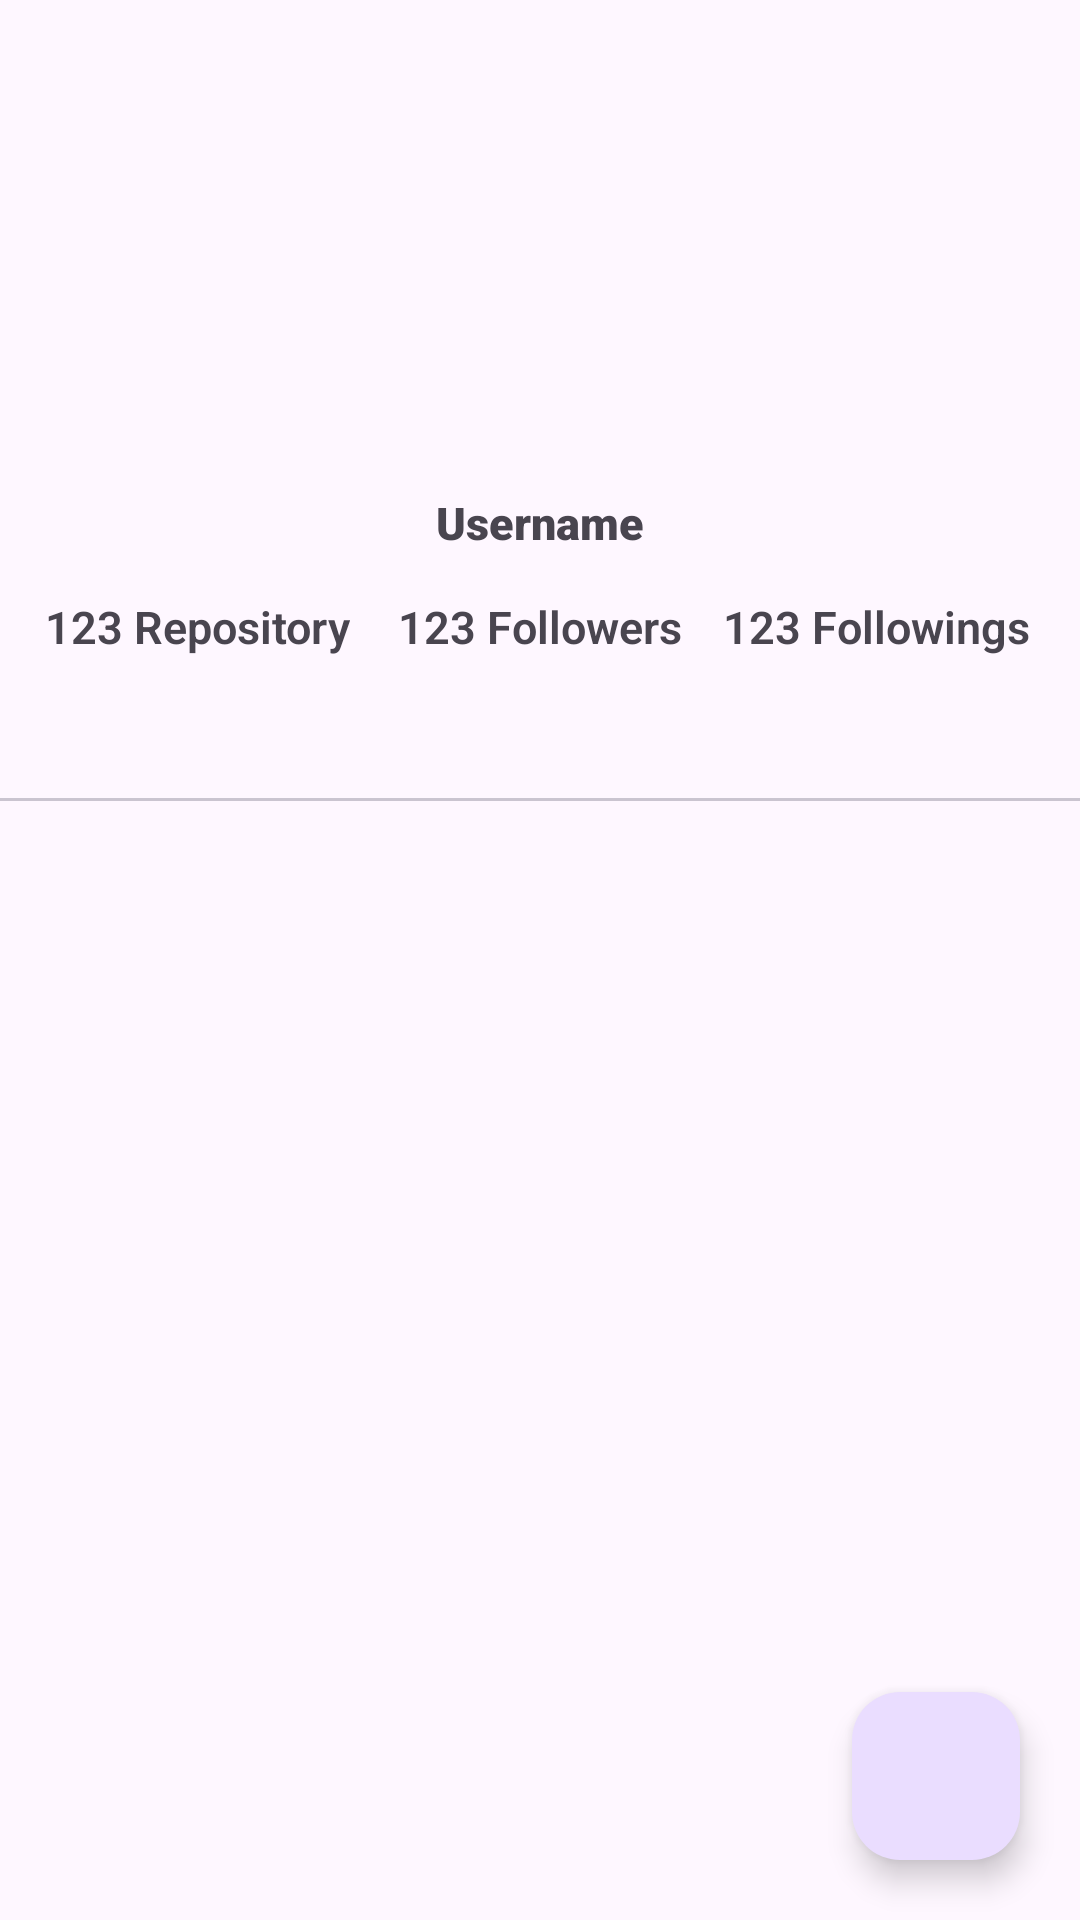

Here is an Android app screen rendered from its layout file. Give the layout XML and the strings, colors and styles it references.
<!-- AndroidManifest.xml: application theme Theme.GithubUser -->
<!-- res/layout/activity_detail.xml -->
<?xml version="1.0" encoding="utf-8"?>
<androidx.constraintlayout.widget.ConstraintLayout xmlns:android="http://schemas.android.com/apk/res/android"
    xmlns:app="http://schemas.android.com/apk/res-auto"
    xmlns:tools="http://schemas.android.com/tools"
    android:layout_width="match_parent"
    android:layout_height="match_parent"
    tools:context=".ui.DetailActivity">

    <ImageView
        android:id="@+id/image"
        android:layout_width="100dp"
        android:layout_height="100dp"
        android:layout_marginTop="28dp"
        app:layout_constraintEnd_toEndOf="parent"
        app:layout_constraintHorizontal_bias="0.501"
        app:layout_constraintStart_toStartOf="parent"
        app:layout_constraintTop_toTopOf="parent"
        tools:src="@drawable/profile" />

    <TextView
        android:id="@+id/nama"
        android:layout_width="wrap_content"
        android:layout_height="wrap_content"
        android:layout_marginTop="8dp"
        android:textSize="20sp"
        app:layout_constraintEnd_toEndOf="parent"
        app:layout_constraintHorizontal_bias="0.516"
        app:layout_constraintStart_toStartOf="parent"
        app:layout_constraintTop_toBottomOf="@+id/image"
        tools:text="@tools:sample/full_names" />

    <TextView
        android:id="@+id/tv_username"
        android:layout_width="wrap_content"
        android:layout_height="wrap_content"
        android:layout_marginTop="164dp"
        android:fontFamily="sans-serif-black"
        android:text="@string/username"
        android:textSize="15sp"
        app:layout_constraintEnd_toEndOf="parent"
        app:layout_constraintStart_toStartOf="parent"
        app:layout_constraintTop_toTopOf="parent" />

    <TextView
        android:id="@+id/repoView"
        android:layout_width="wrap_content"
        android:layout_height="wrap_content"
        android:layout_marginTop="40dp"
        android:fontFamily="sans-serif-light"
        android:textStyle="bold"
        android:textSize="15sp"
        android:text="123 Repository"
        app:layout_constraintBottom_toTopOf="@+id/tab"
        app:layout_constraintEnd_toStartOf="@id/follower"
        app:layout_constraintHorizontal_bias="0.485"
        app:layout_constraintStart_toStartOf="parent" />

    <TextView
        android:id="@+id/follower"
        android:layout_width="wrap_content"
        android:layout_height="wrap_content"
        android:layout_marginTop="40dp"
        android:fontFamily="sans-serif-light"
        android:textStyle="bold"
        android:textSize="15sp"
        android:drawableTint="?attr/colorControlNormal"
        android:text="123 Followers"
        app:layout_constraintBottom_toTopOf="@+id/tab"
        app:layout_constraintEnd_toEndOf="parent"
        app:layout_constraintStart_toStartOf="parent" />

    <TextView
        android:id="@+id/following"
        android:layout_width="wrap_content"
        android:layout_height="wrap_content"
        android:layout_marginTop="40dp"
        android:fontFamily="sans-serif-light"
        android:textSize="15sp"
        android:textStyle="bold"
        android:drawableTint="?attr/colorControlNormal"
        android:text="123 Followings"
        app:layout_constraintBottom_toBottomOf="@+id/follower"
        app:layout_constraintEnd_toEndOf="parent"
        app:layout_constraintHorizontal_bias="0.455"
        app:layout_constraintStart_toEndOf="@id/follower"/>

    <com.google.android.material.tabs.TabLayout
        android:id="@+id/tab"
        android:layout_width="match_parent"
        android:layout_height="wrap_content"
        android:layout_marginTop="56dp"
        app:layout_constraintTop_toBottomOf="@id/nama"
        tools:layout_editor_absoluteX="0dp" />

    <androidx.viewpager2.widget.ViewPager2
        android:id="@+id/viewpager"
        android:layout_width="match_parent"
        android:layout_height="0dp"
        app:layout_constraintBottom_toBottomOf="parent"
        app:layout_constraintTop_toBottomOf="@id/tab" />


    <ProgressBar
        android:id="@+id/progressBar"
        android:layout_width="wrap_content"
        android:layout_height="wrap_content"
        app:layout_constraintBottom_toBottomOf="@id/image"
        app:layout_constraintEnd_toEndOf="@id/image"
        app:layout_constraintHorizontal_bias="0.48"
        app:layout_constraintStart_toStartOf="@id/image"
        app:layout_constraintTop_toTopOf="@id/image"
        app:layout_constraintVertical_bias="1.0" />

    <com.google.android.material.floatingactionbutton.FloatingActionButton
        android:id="@+id/btnFavorite"
        android:layout_width="wrap_content"
        android:layout_height="wrap_content"
        android:layout_margin="20dp"
        android:src="@drawable/baseline_favorite_24_dark"
        app:layout_constraintBottom_toBottomOf="parent"
        app:layout_constraintEnd_toEndOf="parent"/>

</androidx.constraintlayout.widget.ConstraintLayout>
<!-- resources referenced by this layout -->
<resources>
  <!-- drawable profile: jpeg bitmap (drawable, 23443 bytes) -->
  <string name="username">Username</string>
  <style name="Theme.GithubUser" parent="Base.Theme.GithubUser" />
  <style name="Base.Theme.GithubUser" parent="Theme.Material3.DayNight">
          
          
          <item name="colorPrimary">@color/colorPrimary</item>
          <item name="colorSecondaryVariant">@color/colorTextSecondary</item>
  
      </style>
  <color name="colorPrimary">#6200EE</color>
  <color name="colorTextSecondary">#757575</color>
</resources>
